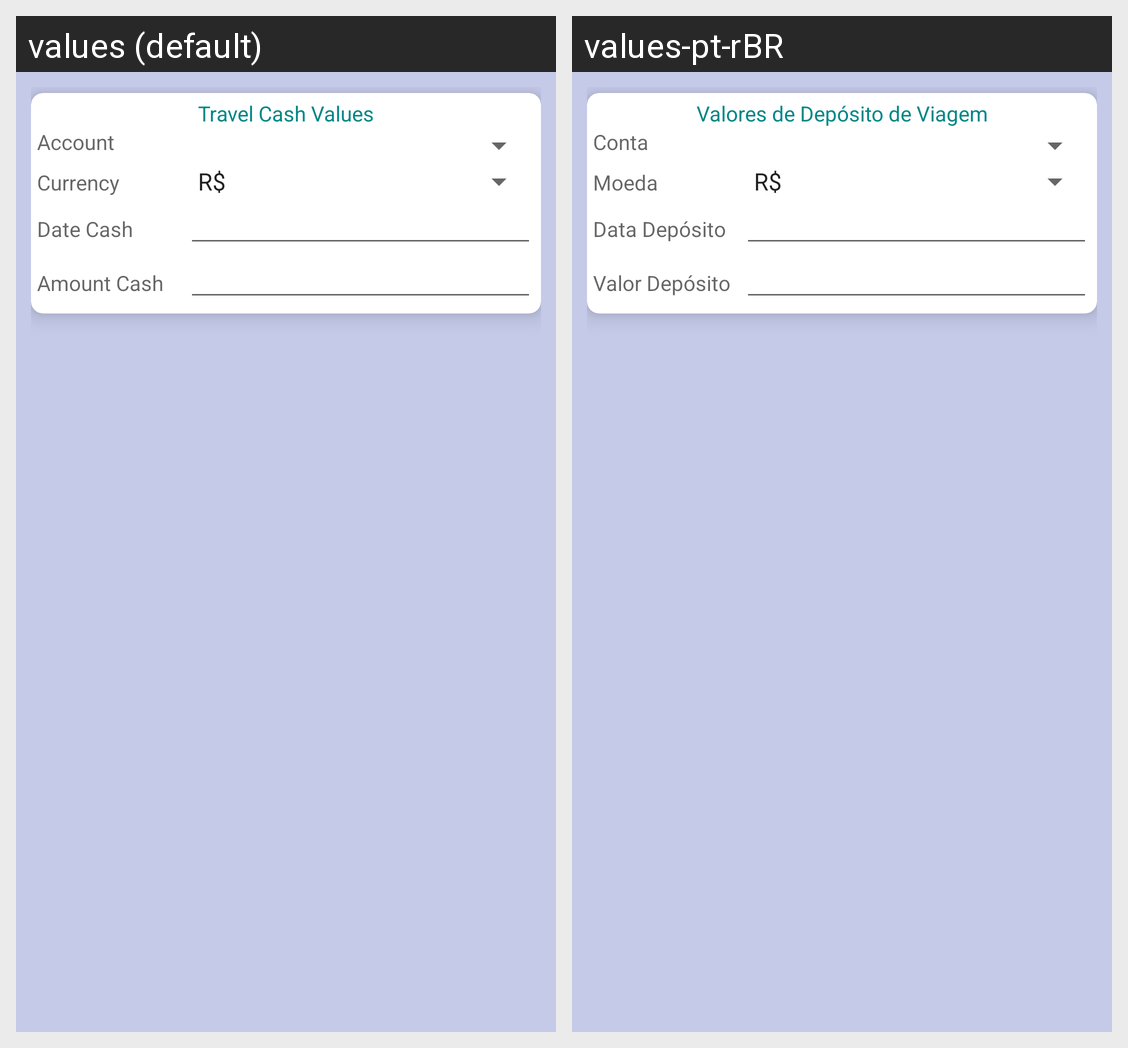

Here is an Android app screen in its default locale and in the app's own translations. Write out the translated-string differences for the strings that appear on this screen.
Android screen res/layout/dialog_travel_cash.xml rendered under 2 locales, left to right: values (default), values-pt-rBR. Device: Nexus 5 (rendered at 1080×1920; each locale shown at half size, 540×960, under a caption strip naming it); theme Theme.MaterialComponents.DayNight.NoActionBar.
Strings drawn on this screen, with the default value and each locale's value (text and hints the layout hard-codes, and strings that could not be matched under every locale, appear in the picture but are not listed):

TravelCash_Values
  values: Travel Cash Values
  values-pt-rBR: Valores de Depósito de Viagem

TravelCash_Account
  values: Account
  values-pt-rBR: Conta

TravelCash_Currency
  values: Currency
  values-pt-rBR: Moeda

TravelCash_DateCash
  values: Date Cash
  values-pt-rBR: Data Depósito

TravelCash_AmountCash
  values: Amount Cash
  values-pt-rBR: Valor Depósito
